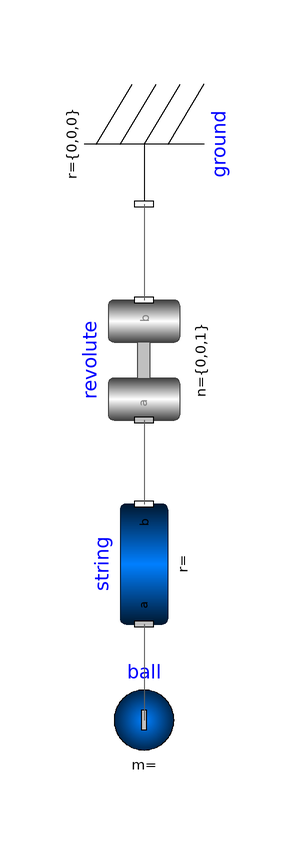

This picture is the connection diagram that the Modelica source below describes through its graphical annotations.

model zdfsfdf
  Modelica.Mechanics.MultiBody.Joints.Revolute revolute annotation(
    Placement(transformation(origin = {0, 20}, extent = {{-10, -10}, {10, 10}}, rotation = 90)));
  Modelica.Mechanics.MultiBody.Parts.BodyCylinder string annotation(
    Placement(transformation(origin = {0, -14}, extent = {{-10, -10}, {10, 10}}, rotation = 90)));
  Modelica.Mechanics.MultiBody.Parts.PointMass ball annotation(
    Placement(transformation(origin = {0, -40}, extent = {{-10, -10}, {10, 10}})));
  Modelica.Mechanics.MultiBody.Parts.Fixed ground annotation(
    Placement(transformation(origin = {0, 56}, extent = {{-10, -10}, {10, 10}}, rotation = -90)));
equation
  connect(string.frame_a, ball.frame_a) annotation(
    Line(points = {{0, -24}, {0, -40}}, color = {95, 95, 95}));
  connect(revolute.frame_a, string.frame_b) annotation(
    Line(points = {{0, 10}, {0, -4}}, color = {95, 95, 95}));
  connect(ground.frame_b, revolute.frame_b) annotation(
    Line(points = {{0, 46}, {0, 30}}, color = {95, 95, 95}));

annotation(
    uses(Modelica(version = "4.0.0")));
end zdfsfdf;